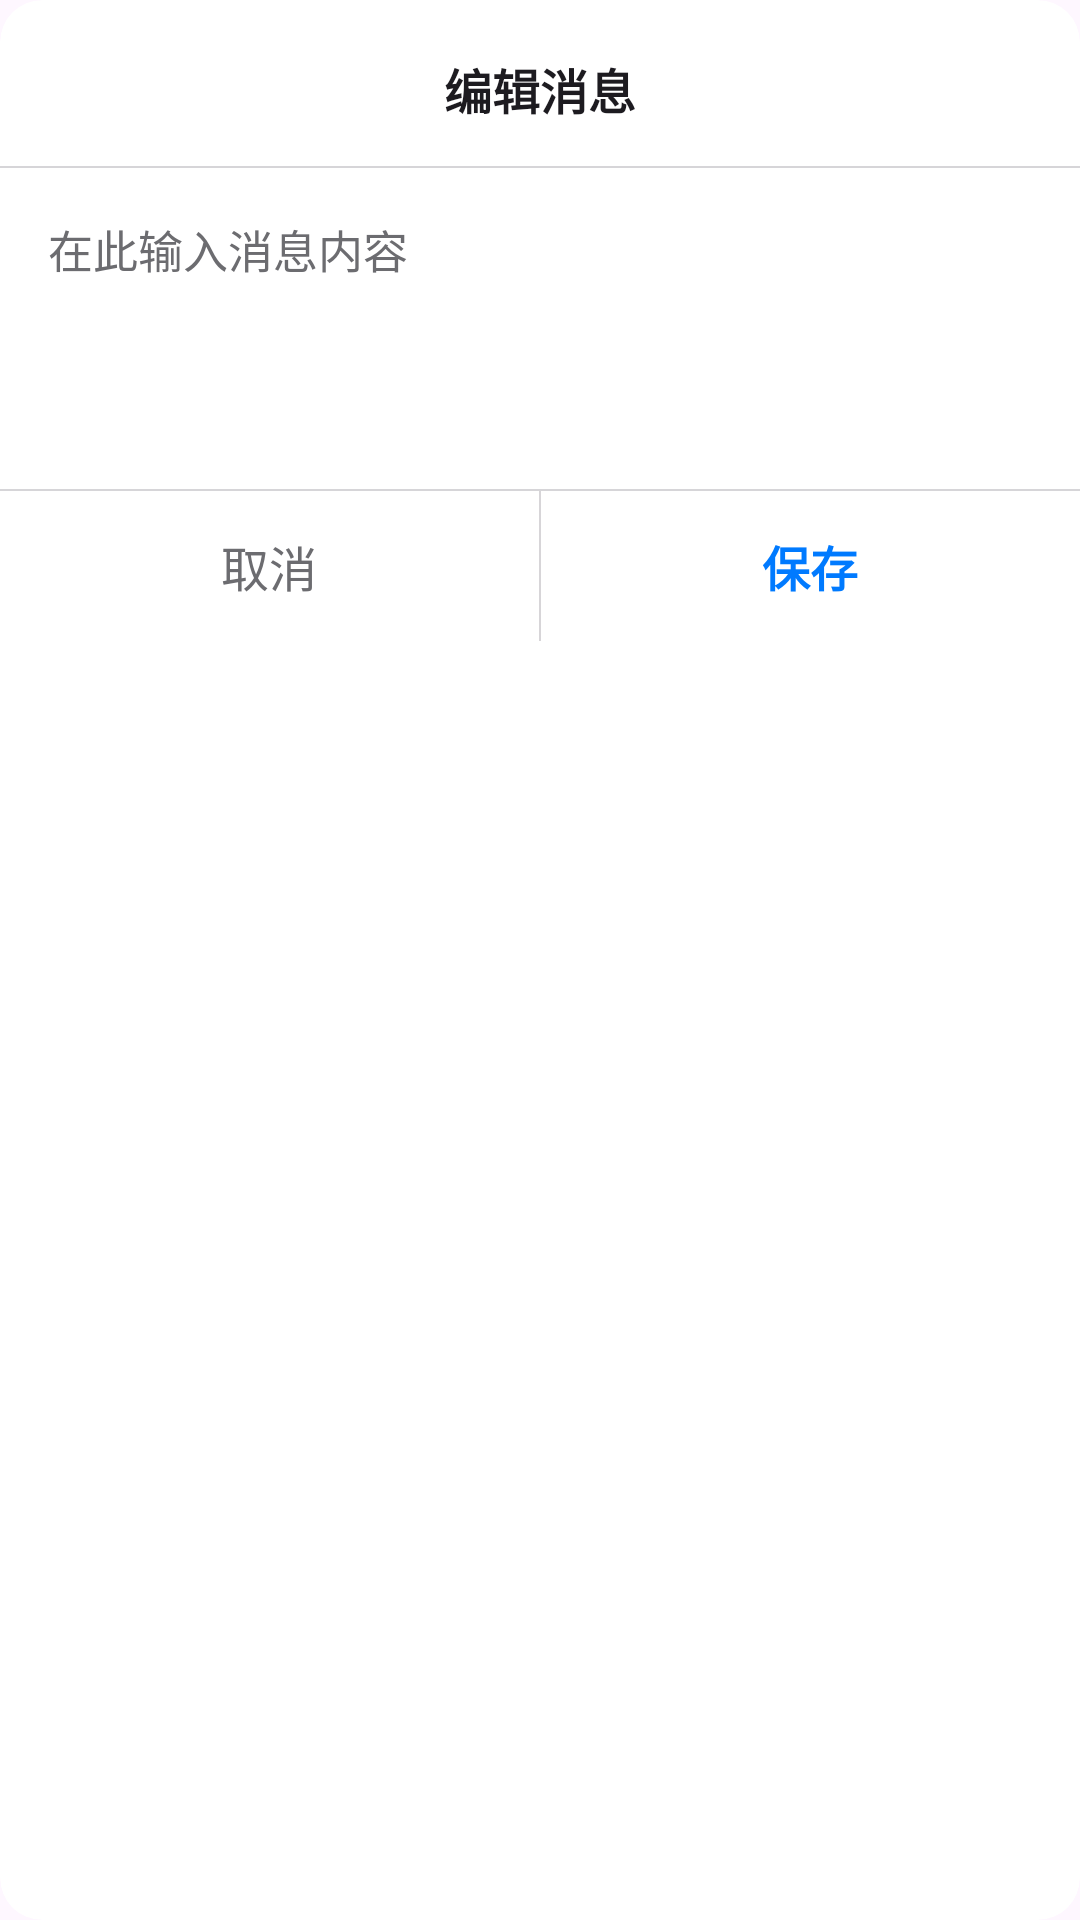

Here is an Android app screen rendered from its layout file. Give the layout XML and the strings, colors and styles it references.
<!-- AndroidManifest.xml: application theme Theme.AIChat -->
<!-- res/layout/dialog_edit_message.xml -->
<?xml version="1.0" encoding="utf-8"?>
<LinearLayout xmlns:android="http://schemas.android.com/apk/res/android"
    android:layout_width="match_parent"
    android:layout_height="wrap_content"
    android:orientation="vertical"
    android:background="@drawable/bg_ios_dialog"
    android:clipToOutline="true">

    
    <TextView
        android:layout_width="match_parent"
        android:layout_height="wrap_content"
        android:text="编辑消息"
        android:textSize="16sp"
        android:textStyle="bold"
        android:textColor="?attr/colorOnSurface"
        android:gravity="center"
        android:paddingTop="18dp"
        android:paddingBottom="14dp"
        android:paddingHorizontal="20dp" />

    
    <View
        android:layout_width="match_parent"
        android:layout_height="0.5dp"
        android:background="?attr/colorOutline"
        android:alpha="0.3" />

    
    <EditText
        android:id="@+id/editMessageContent"
        android:layout_width="match_parent"
        android:layout_height="wrap_content"
        android:inputType="textMultiLine"
        android:minLines="4"
        android:maxLines="10"
        android:background="@android:color/transparent"
        android:padding="16dp"
        android:textSize="15sp"
        android:textColor="?attr/colorOnSurface"
        android:textColorHint="@color/ios_section_label"
        android:gravity="top|start"
        android:hint="在此输入消息内容" />

    
    <View
        android:layout_width="match_parent"
        android:layout_height="0.5dp"
        android:background="?attr/colorOutline"
        android:alpha="0.3" />

    
    <LinearLayout
        android:layout_width="match_parent"
        android:layout_height="50dp"
        android:orientation="horizontal">

        <TextView
            android:id="@+id/btnCancel"
            android:layout_width="0dp"
            android:layout_height="match_parent"
            android:layout_weight="1"
            android:text="取消"
            android:textSize="16sp"
            android:textColor="@color/ios_section_label"
            android:gravity="center"
            android:background="?attr/selectableItemBackground"
            android:clickable="true"
            android:focusable="true" />

        <View
            android:layout_width="0.5dp"
            android:layout_height="match_parent"
            android:background="?attr/colorOutline"
            android:alpha="0.3" />

        <TextView
            android:id="@+id/btnConfirm"
            android:layout_width="0dp"
            android:layout_height="match_parent"
            android:layout_weight="1"
            android:text="保存"
            android:textSize="16sp"
            android:textStyle="bold"
            android:textColor="?attr/colorPrimary"
            android:gravity="center"
            android:background="?attr/selectableItemBackground"
            android:clickable="true"
            android:focusable="true" />

    </LinearLayout>

</LinearLayout>
<!-- resources referenced by this layout -->
<resources>
  <color name="ios_section_label">#6C6C70</color>
  <!-- drawable bg_ios_dialog (drawable) -->
  <?xml version="1.0" encoding="utf-8"?>
  <shape xmlns:android="http://schemas.android.com/apk/res/android"
      android:shape="rectangle">
      <solid android:color="@color/ios_cell_bg" />
      <corners android:radius="14dp" />
  </shape>
  <color name="ios_cell_bg">#FFFFFF</color>
  <color name="primary">#007AFF</color>
  <color name="on_primary">#FFFFFF</color>
  <color name="surface">#FFFFFF</color>
  <color name="primary_blue_subtle">#F2F8FF</color>
  <color name="primary_blue_light">#D6EBFF</color>
  <color name="primary_blue_deep">#0040A0</color>
  <style name="ThemeOverlay.AIChat.MaterialAlertDialog" parent="ThemeOverlay.Material3.MaterialAlertDialog">
          <item name="backgroundTint">@android:color/transparent</item>
          <item name="android:windowBackground">@drawable/bg_material_alert_dialog</item>
          <item name="colorSurface">@color/dialog_surface_bg</item>
          <item name="elevationOverlayEnabled">false</item>
          <item name="shapeAppearanceOverlay">@style/ShapeAppearance.AIChat.Dialog</item>
      </style>
  <style name="Widget.AIChat.Switch" parent="Widget.Material3.CompoundButton.MaterialSwitch">
          <item name="trackTint">@color/aichat_switch_track</item>
          <item name="trackDecorationTint">@android:color/transparent</item>
          <item name="thumbTint">@color/aichat_switch_thumb</item>
          <item name="thumbIconTint">@android:color/transparent</item>
      </style>
  <style name="Widget.AIChat.RadioButton" parent="Widget.Material3.CompoundButton.RadioButton">
          <item name="buttonTint">@color/aichat_radio_tint</item>
      </style>
  <style name="Widget.AIChat.GlassInput" parent="Widget.AIChat.TextInputLayout">
          <item name="boxBackgroundMode">outline</item>
          <item name="boxBackgroundColor">@color/glass_input_fill</item>
          <item name="boxStrokeColor">@color/glass_input_stroke</item>
          <item name="hintTextColor">@color/glass_input_hint</item>
          <item name="android:textColorHint">@color/glass_input_hint_idle</item>
          <item name="boxStrokeWidth">1dp</item>
          <item name="boxStrokeWidthFocused">1.5dp</item>
          <item name="boxCollapsedPaddingTop">8dp</item>
          <item name="errorIconDrawable">@null</item>
          
          <item name="materialThemeOverlay">@style/ThemeOverlay.AIChat.TextInputEditText</item>
      </style>
  <color name="dialog_surface_bg">#FFFDFEFF</color>
  <style name="ShapeAppearance.AIChat.Dialog" parent="">
          <item name="cornerFamily">rounded</item>
          <item name="cornerSize">28dp</item>
      </style>
  <style name="Widget.AIChat.TextInputLayout" parent="Widget.Material3.TextInputLayout.OutlinedBox">
          <item name="boxCornerRadiusTopStart">14dp</item>
          <item name="boxCornerRadiusTopEnd">14dp</item>
          <item name="boxCornerRadiusBottomStart">14dp</item>
          <item name="boxCornerRadiusBottomEnd">14dp</item>
          <item name="boxStrokeWidth">1dp</item>
          <item name="boxStrokeWidthFocused">2dp</item>
      </style>
  <color name="glass_input_fill">#F2FFFFFF</color>
  <color name="glass_input_hint_idle">#80000000</color>
  <style name="ThemeOverlay.AIChat.TextInputEditText" parent="">
          <item name="editTextStyle">@style/Widget.AIChat.TextInputEditText</item>
      </style>
  <dimen name="dialog_glass_highlight_fade">120dp</dimen>
  <color name="glass_highlight_top">#30FFFFFF</color>
  <dimen name="dialog_glass_shadow_fade">160dp</dimen>
  <color name="glass_shadow_bottom">#10000000</color>
  <color name="glass_stroke">#40FFFFFF</color>
  <style name="Widget.AIChat.TextInputEditText" parent="Widget.Material3.TextInputEditText.OutlinedBox">
          <item name="android:paddingTop">12dp</item>
          <item name="android:paddingBottom">12dp</item>
      </style>
</resources>
